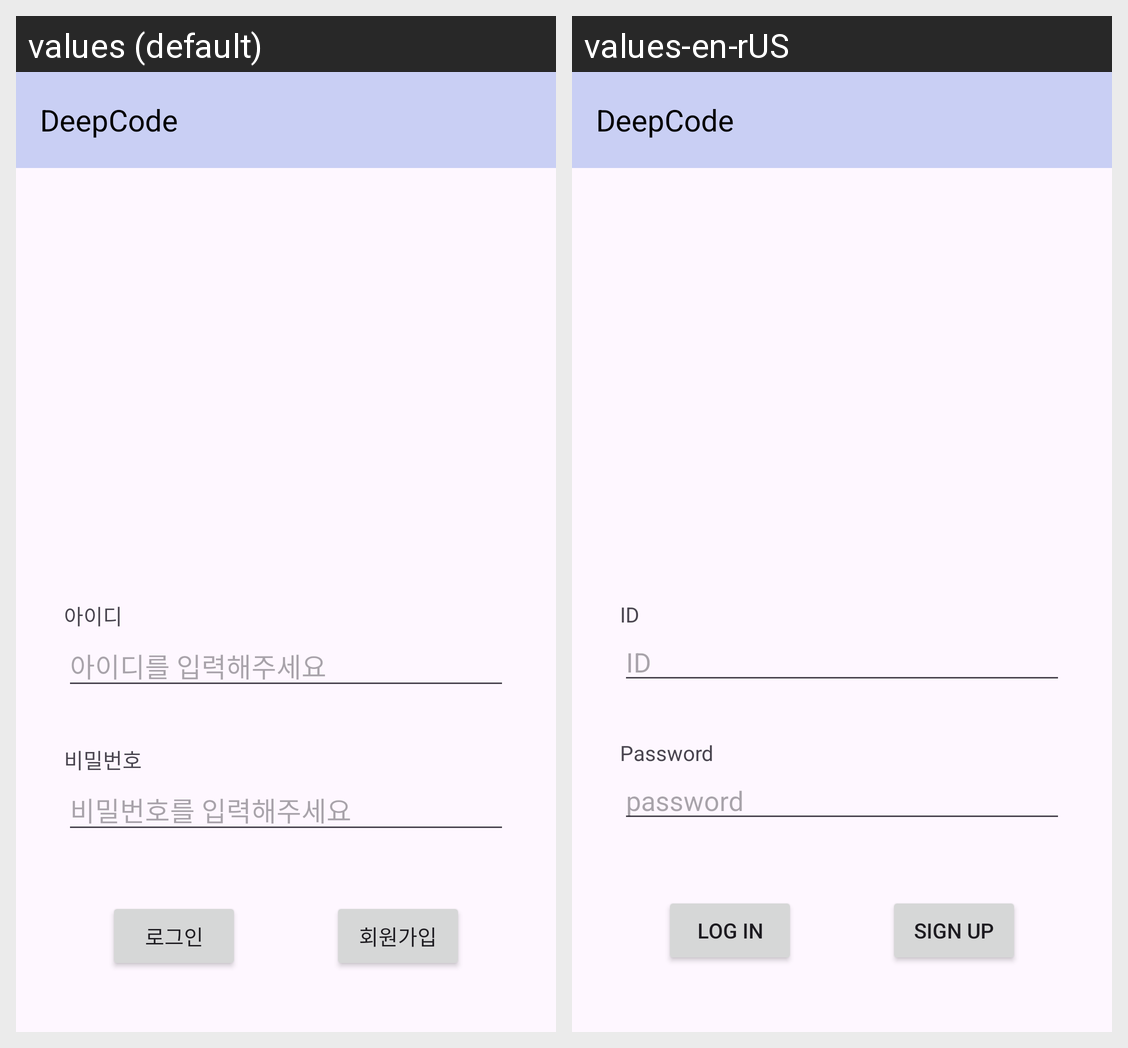

Translations of the strings shown on this Android screen, per locale in the grid:
Android screen res/layout/activity_sign_in.xml rendered under 2 locales, left to right: values (default), values-en-rUS. Device: Nexus 5 (rendered at 1080×1920; each locale shown at half size, 540×960, under a caption strip naming it); theme Theme.DeepCode.
Strings drawn on this screen, with the default value and each locale's value (text and hints the layout hard-codes, and strings that could not be matched under every locale, appear in the picture but are not listed):

app_name
  values: DeepCode
  values-en-rUS: DeepCode

profile_user_id
  values: 아이디
  values-en-rUS: ID

sign_id
  values: 아이디를 입력해주세요
  values-en-rUS: ID

pwname
  values: 비밀번호
  values-en-rUS: Password

sign_pw
  values: 비밀번호를 입력해주세요
  values-en-rUS: password

signIn_login
  values: 로그인
  values-en-rUS: Log In

signupname
  values: 회원가입
  values-en-rUS: Sign Up
